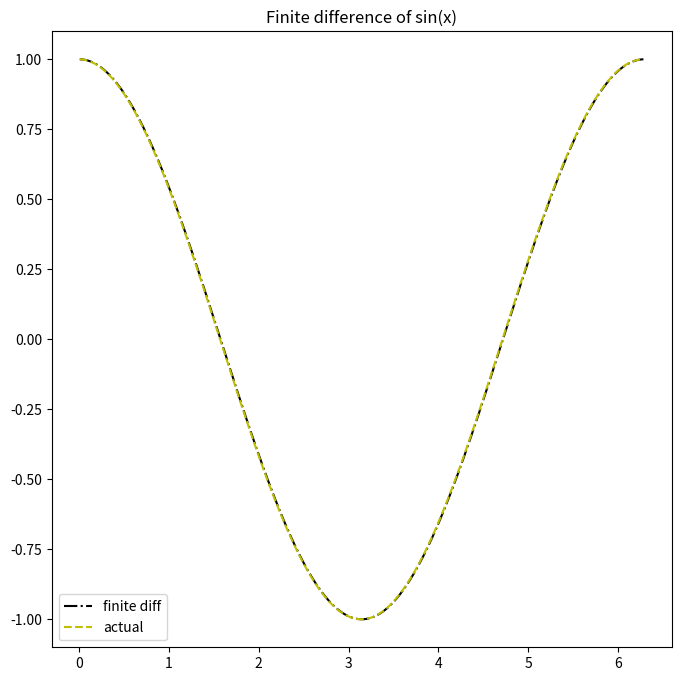
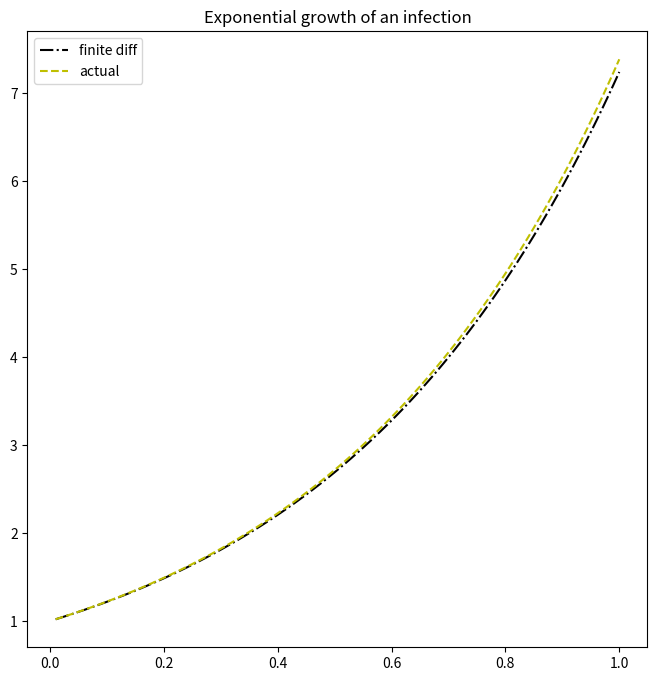

Python code for these plots, in order:
import numpy as np
import matplotlib.pyplot as plt

# Did this a few weeks ago, so it may not line up perfectly with the prompt

### Finite difference of Sinx ###
def ddt_sin(t, delta_t):
    """derivative of sine using finite difference theorem
    inputs:
    - t = what the term is a function of; can be y, x, etc.
    - delta_t = the small but finite term
    Returns: dy/dt = [y(t+delta_t) - y(t)]/delta_t
    """
    return (np.sin(t+delta_t) - np.sin(t))/delta_t

t = 0 # initial time
t_tot = np.arange(0.01, 3.1415*2, 0.01) # total of 2pi
der_sine = np.zeros(len(t_tot)) # the derivative of sin(x) is cos(x)
for i in range(len(t_tot)):
    der_sine[i] = ddt_sin(t, delta_t=0.01)
    t = t_tot[i] # sets the next time t

cosine = np.cos(t_tot) # testing to see if our finite difference works

plt.figure(1, figsize=(8,8))
plt.plot(t_tot, der_sine, 'k-.', label='finite diff')
plt.plot(t_tot, cosine, 'y--', label='actual')
plt.legend()
plt.title('Finite difference of sin(x)')
plt.show()

### Covid Problem ###
def y_t_dt(yt, dt, alpha):
    """This is for dy/dt = alpha*y"""
    return yt*(alpha*dt + 1)

t_total = np.arange(0.01, 1.01, 0.01) # total time of 1, starting at 0.01
alpha = 2 # people who get infected
y_t = 1 # initial value of people infected at t=0
y_n = np.zeros(len(t_total)) # initialize array
dt = 0.01

for i in range(len(t_total)): # looping through total time
    y_t = y_t_dt(y_t, dt, alpha) # uses previous y(t) to find the next y(t)
    y_n[i] = y_t

# if you solve the differential equation, you get y(t) = e^(alpha*t)
y_exp = 1 * np.exp(alpha*t_total)

plt.figure(2, figsize=(8,8))
plt.plot(t_total, y_n, 'k-.', label='finite diff')
plt.plot(t_total, y_exp, 'y--', label='actual')
plt.legend()
plt.title('Exponential growth of an infection')
plt.show()


